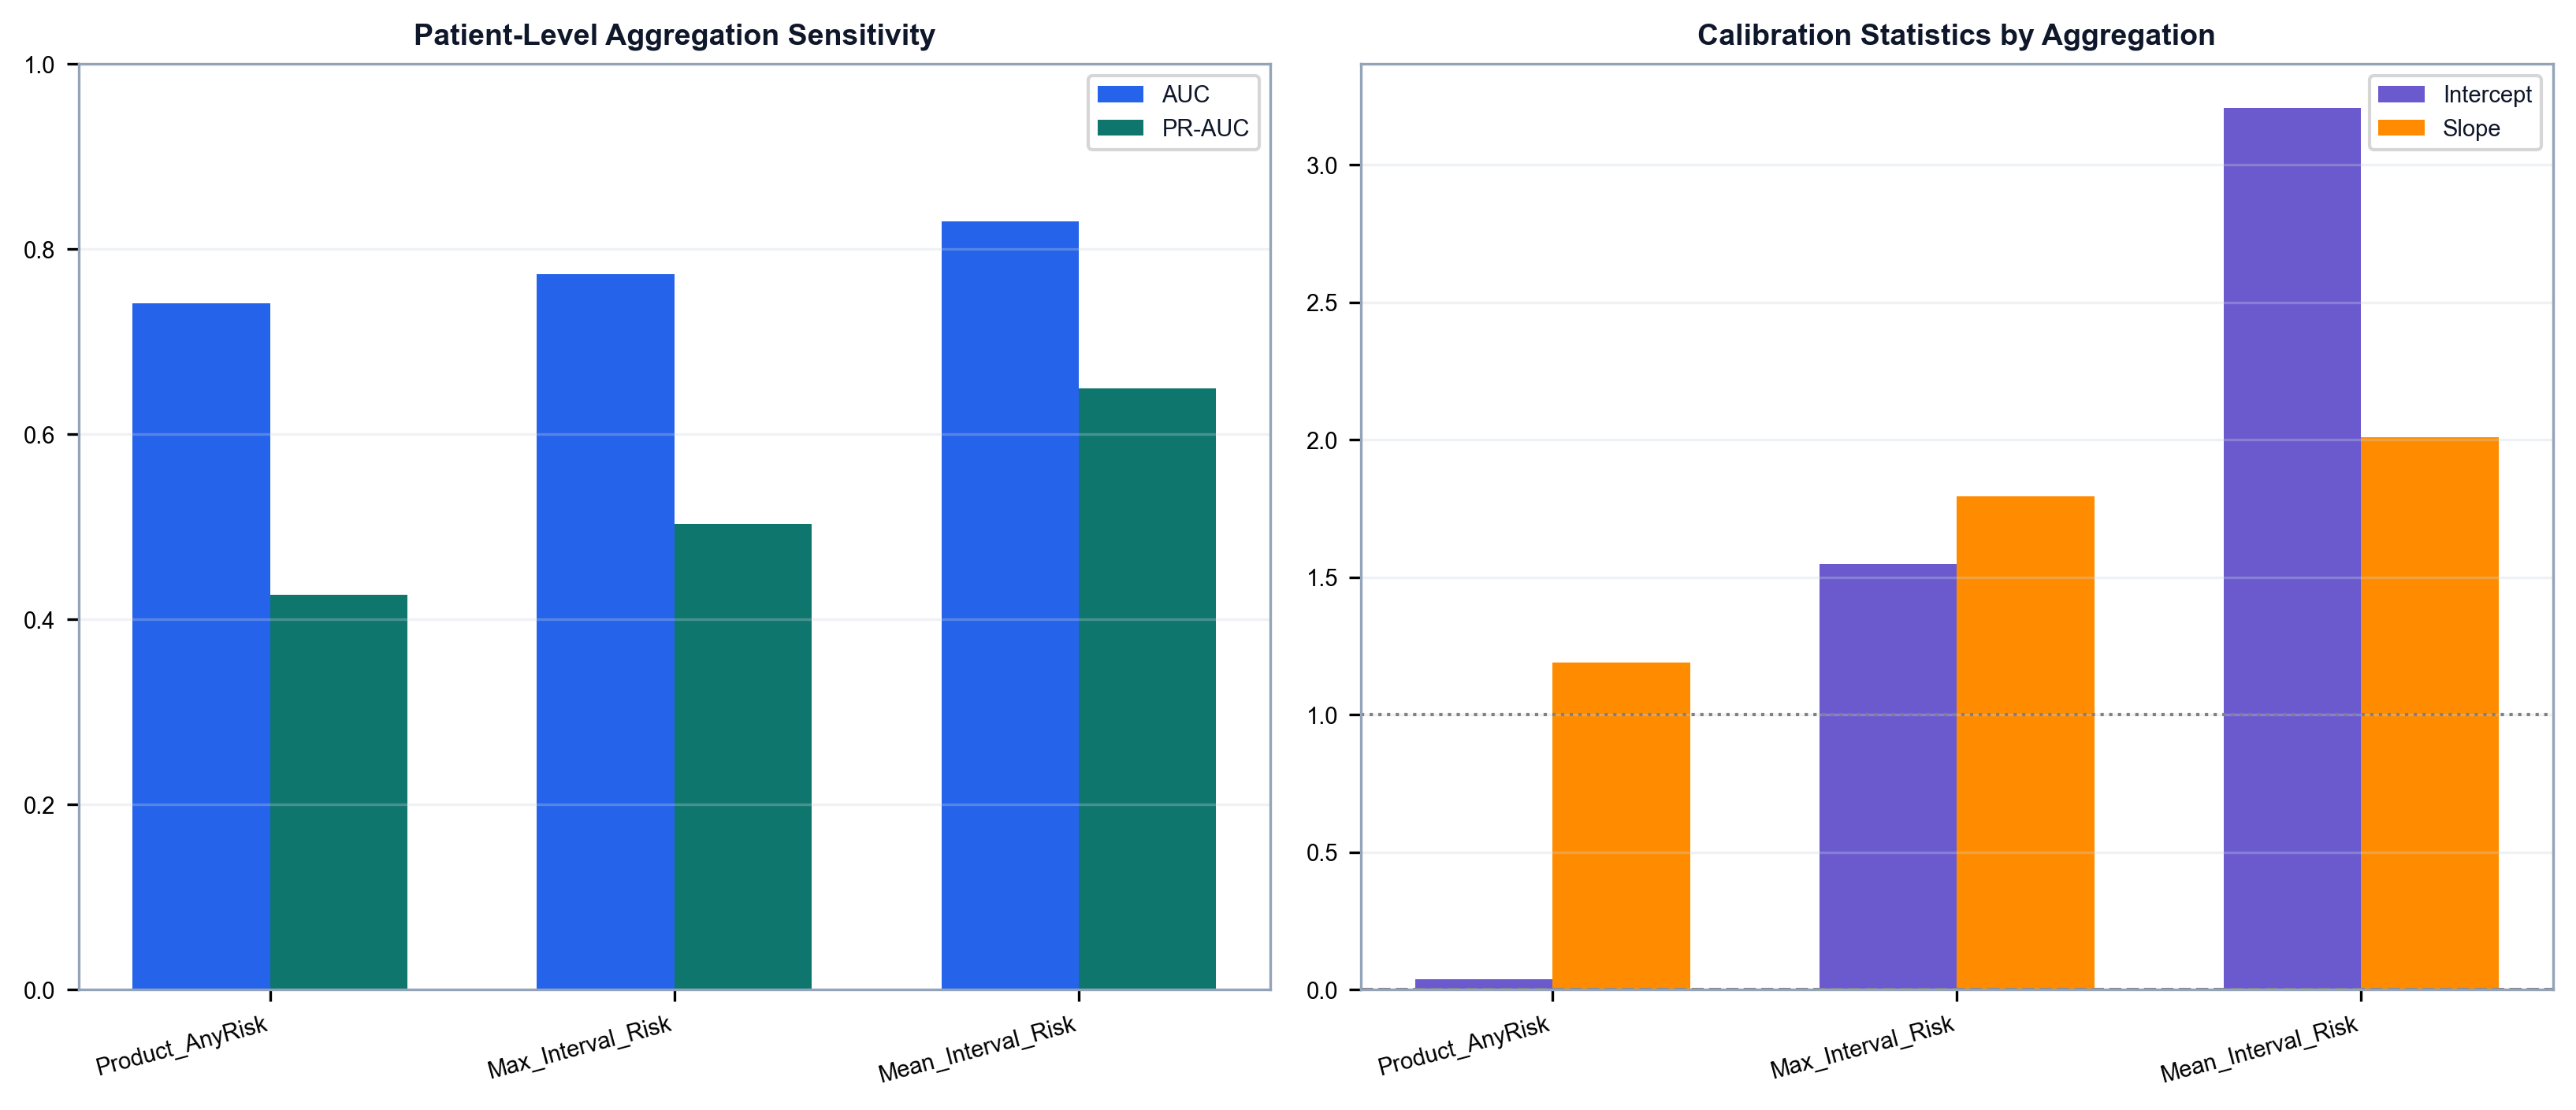

The file beside this chart, header and first rows:
Aggregation, Threshold, AUC, PR_AUC, Brier, Recall, Specificity, Calibration_Intercept, Calibration_Slope
Product_AnyRisk, 0.26, 0.7412, 0.4264, 0.1552, 0.6667, 0.6423, 0.0361, 1.19
Max_Interval_Risk, 0.15, 0.7733, 0.5031, 0.1563, 0.9167, 0.5366, 1.546, 1.794
Mean_Interval_Risk, 0.09, 0.8297, 0.6498, 0.1629, 0.7222, 0.7236, 3.206, 2.008
